16-way image classification set "public" from GitHub (idrunkgd/DASOERP); label vocabulary: AVEVA report, AVEVA System Platform 2023, CSV validation, GAMP5, HighByte, HiveMQ, industrial protocols, ISA standards, networking, OpenShift, PLC programming, Siemens hardware, SQL Server, SSRS, TIA Portal, WinCC SCADA.

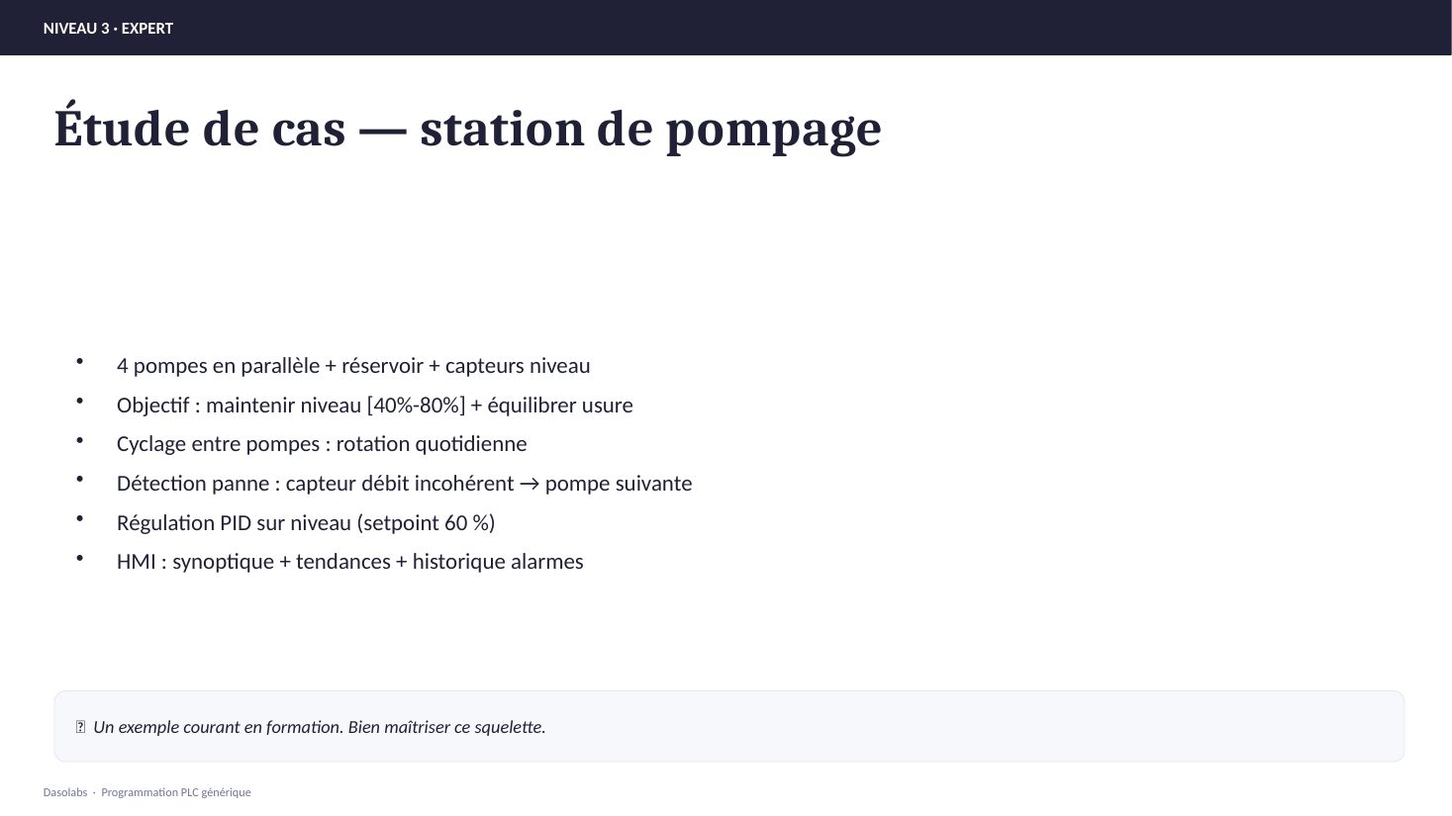
Label: PLC programming

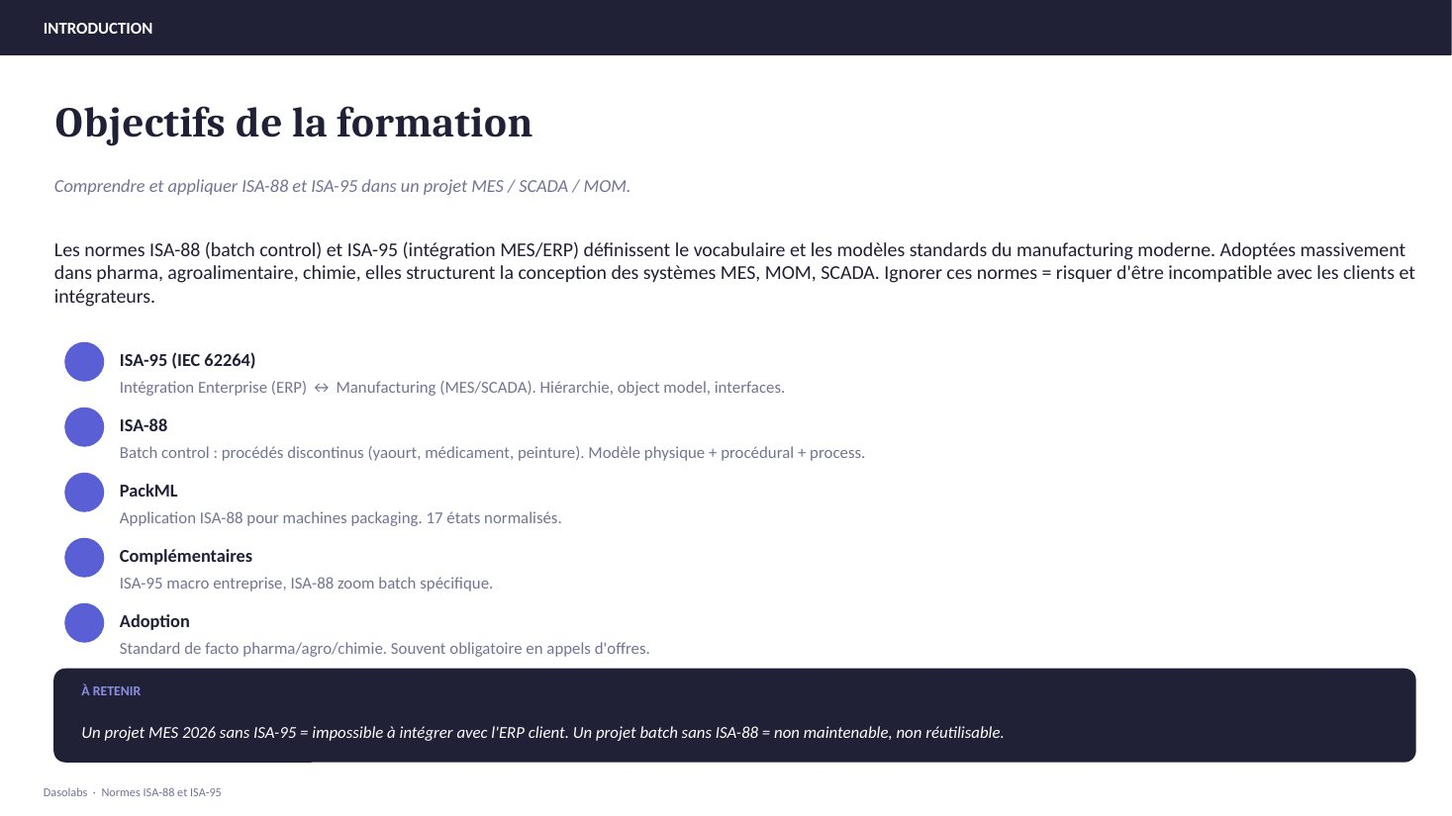
Label: ISA standards

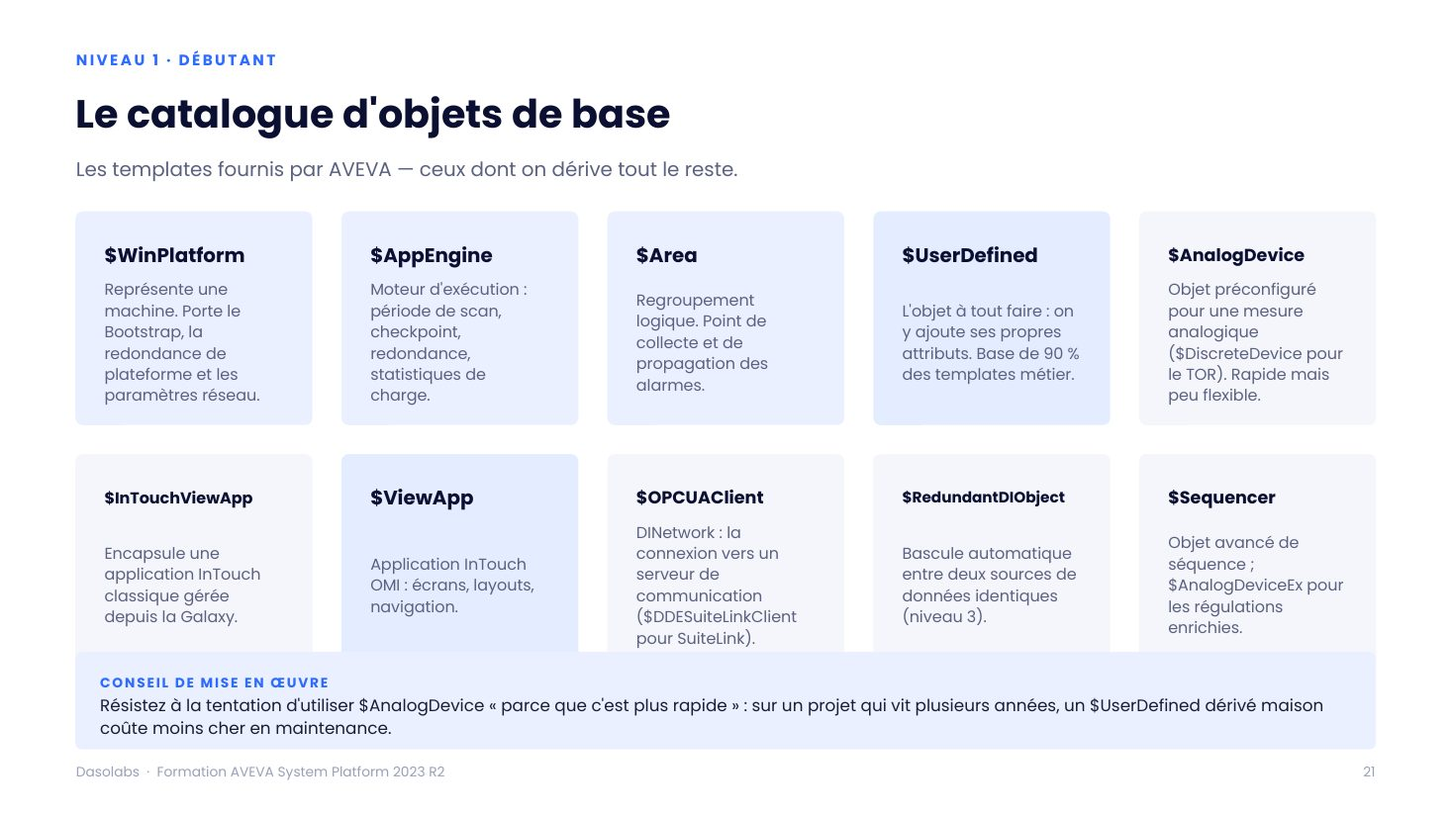
Label: AVEVA System Platform 2023

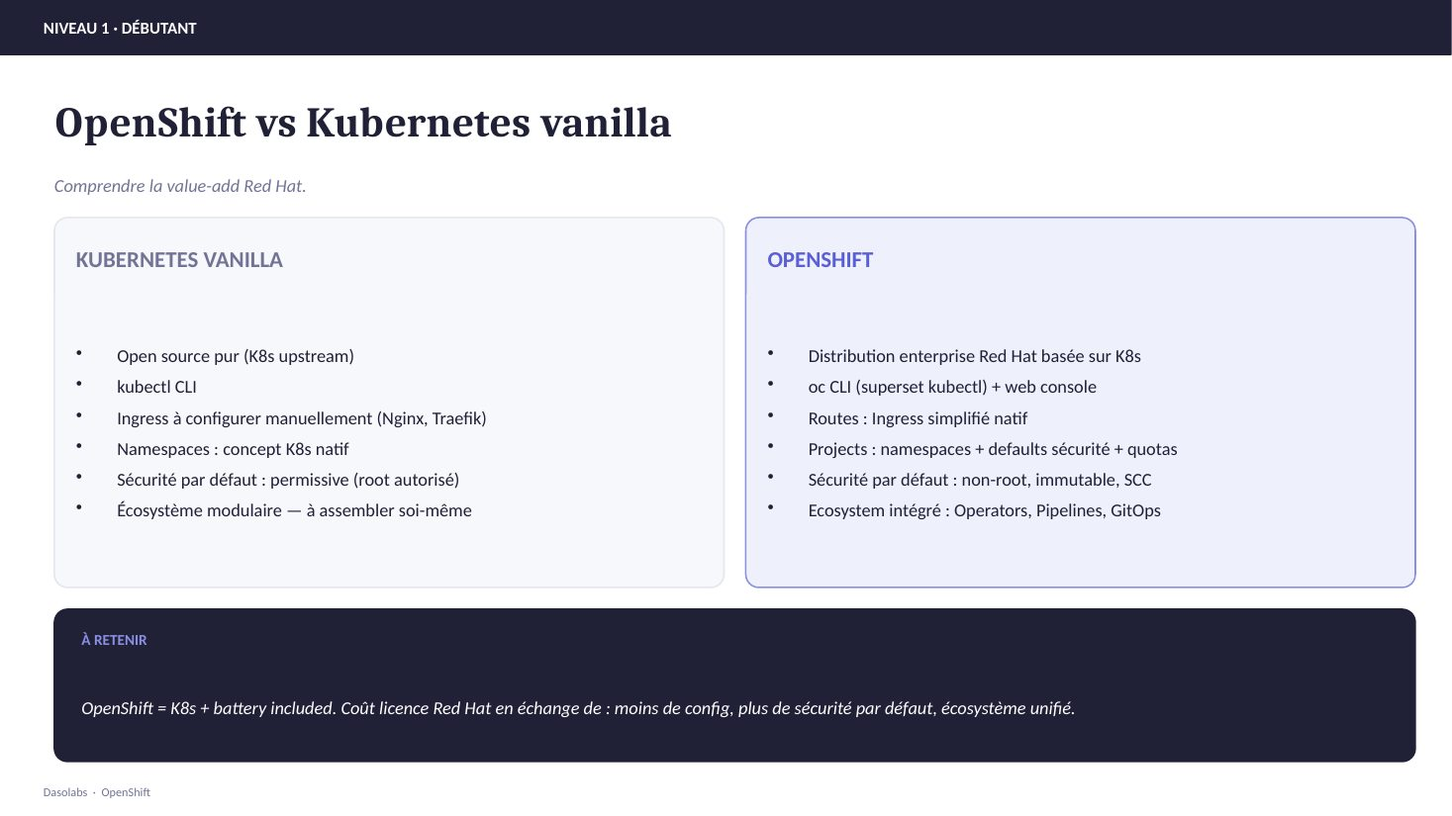
Label: OpenShift

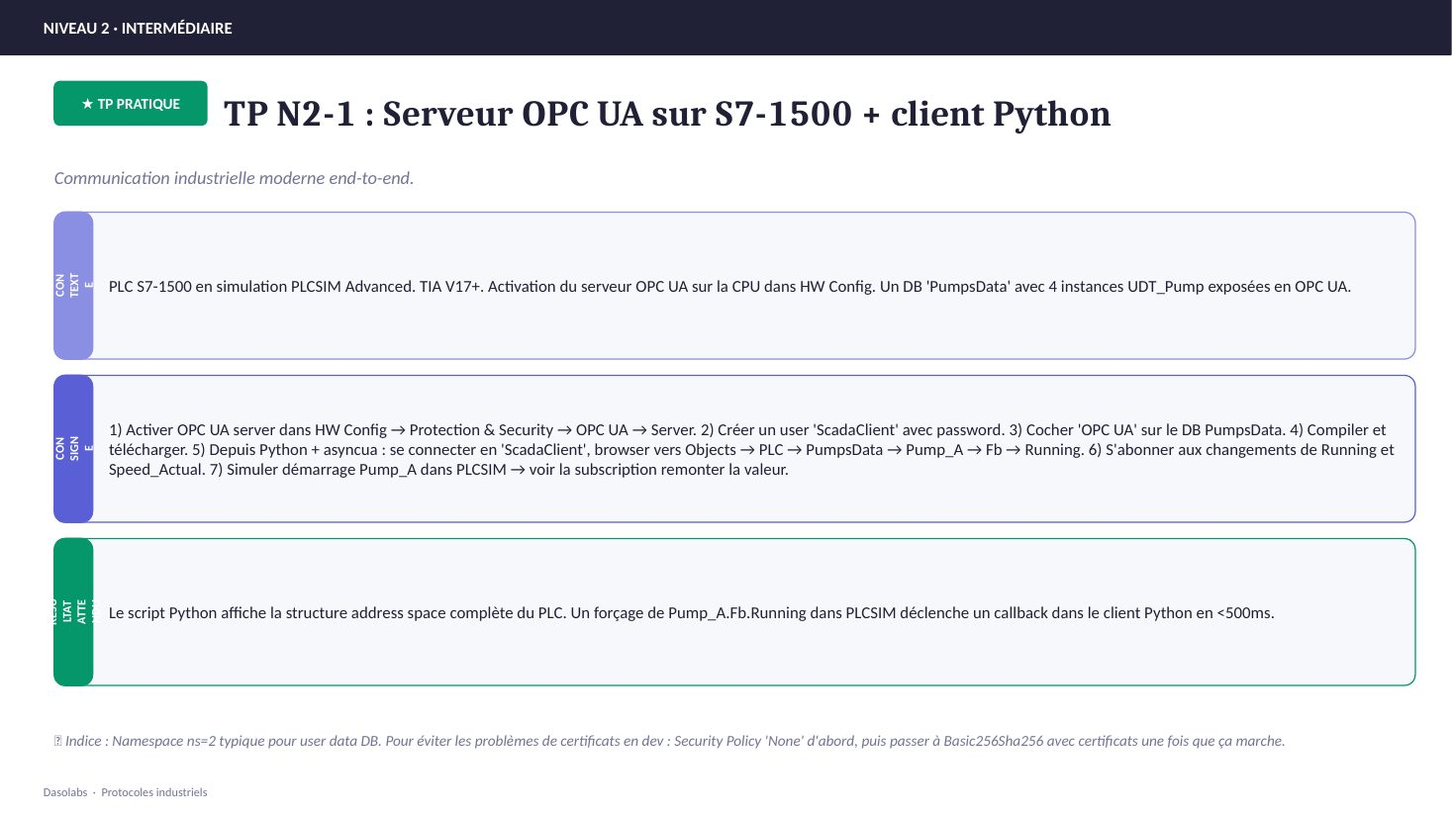
Label: industrial protocols

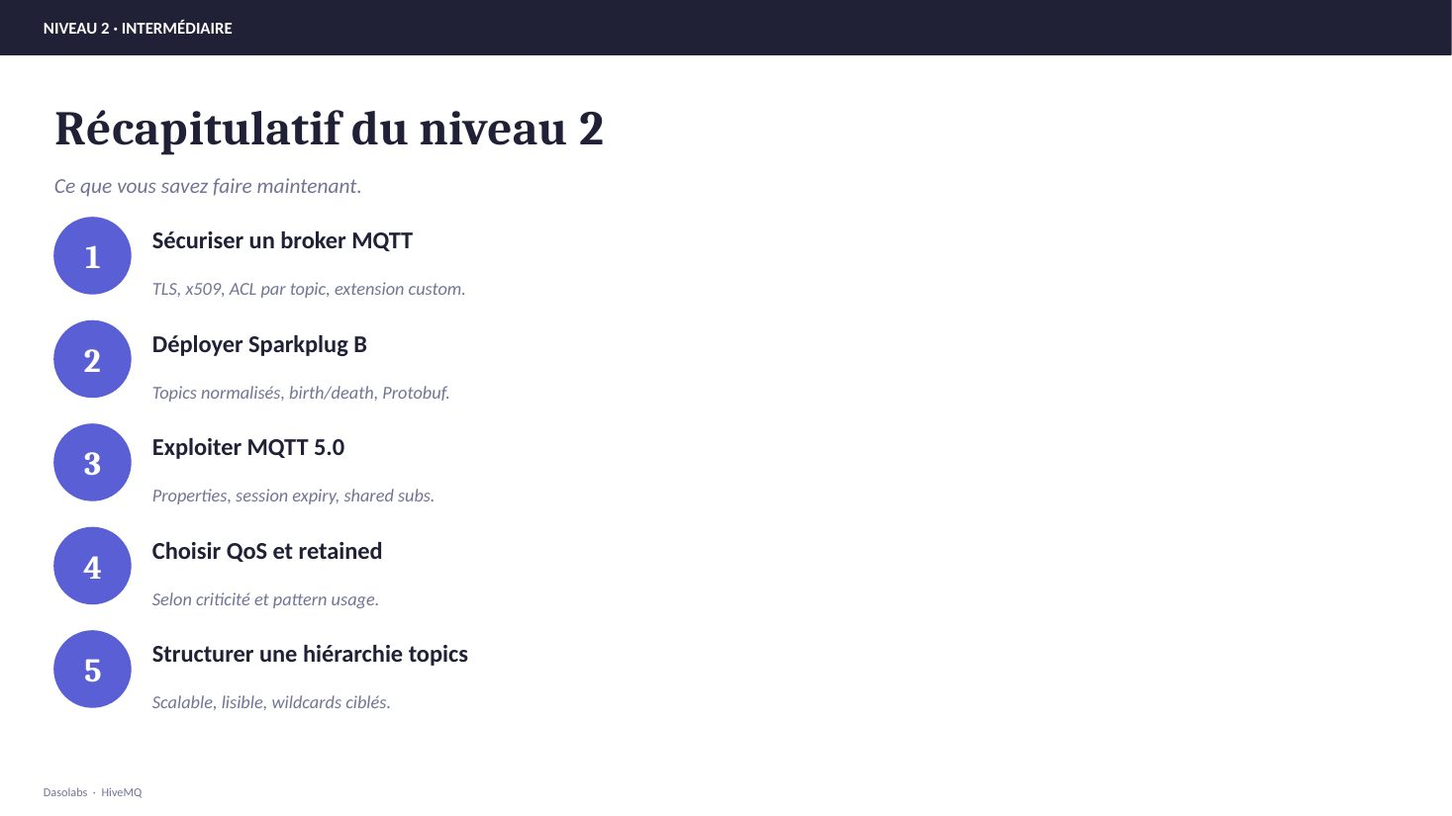
Label: HiveMQ
